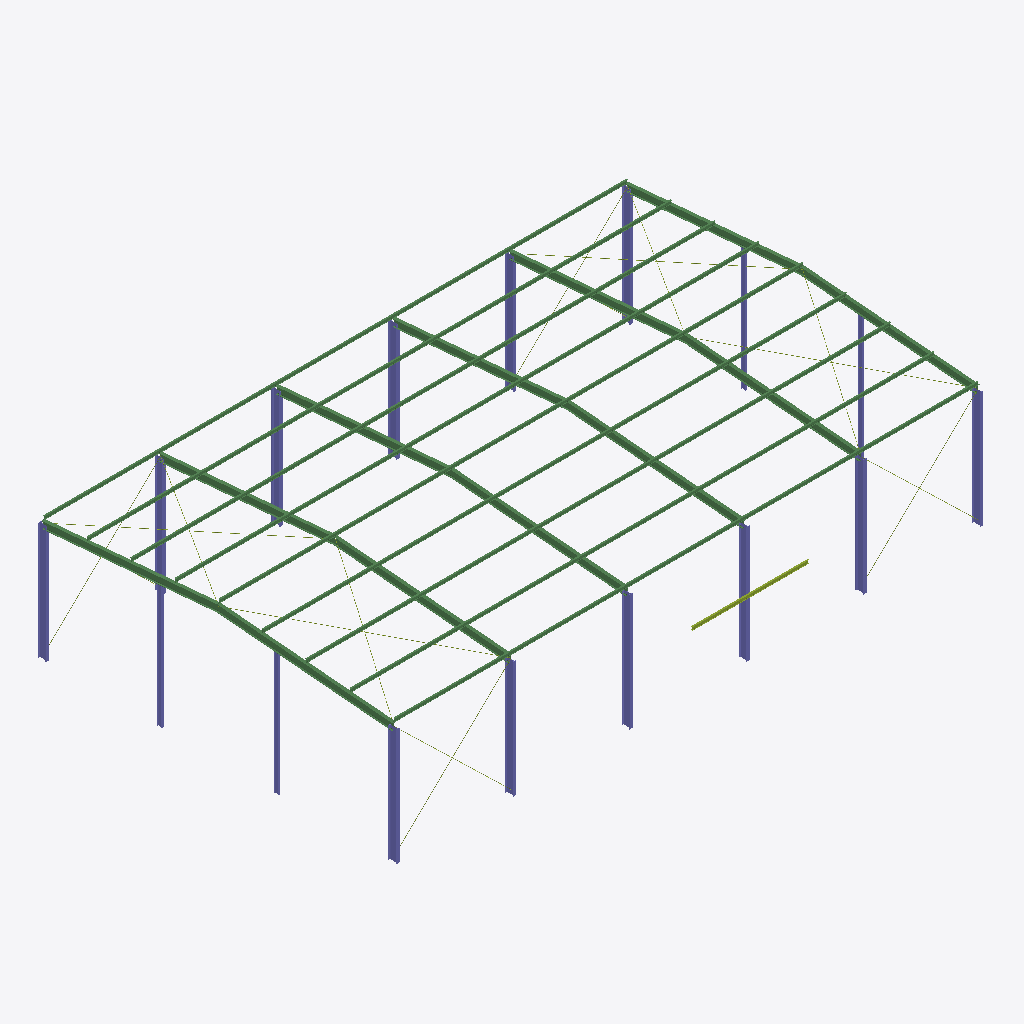
Isometric view of an IFC building model (IFC-SPF (STEP), schema IFC4, length unit metre), seen from the south-west, elements coloured by IFC class: 57 beams (green), 16 columns (violet), 15 members (olive).
Extent 30.2 m × 18.5 m × 7.1 m (x, y, z). Elements (90): 57 IfcBeam, 17 IfcMember, 16 IfcColumn.

HEADER;
FILE_DESCRIPTION(('ViewDefinition[DesignTransferView]'),'2;1');
FILE_NAME('/dev/null','2026-10-30T10:12:52+01:00',(''),(''),'IfcOpenShell 0.9.0.post1','IfcOpenShell 0.9.0.post1','Nobody');
FILE_SCHEMA(('IFC4'));
ENDSEC;
DATA;
#1=IFCPROJECT('25apmQTGT94Bl0Oi3BBz0t',$,'2026-031 Hala Lipník (fiktivní)',$,$,$,$,(#8),#3);
#10=IFCSITE('1nLVSS_91CMAEKeNMnXglt',$,'Staveniště',$,$,$,$,$,$,$,$,$,$,$);
#11=IFCBUILDING('2ARzIJYvPBOeDh4fCysjHD',$,'Hala A',$,$,$,$,$,$,$,$,$);
#12=IFCBUILDINGSTOREY('3gKhxp9Nz3bOEylozK5ojC',$,'0.NP',$,$,$,$,$,$,$);
#64=IFCBEAM('3O3Oi7Pu9DsuanIN061lAP',$,'PŘÍČEL',$,$,#2201,#77,$,$);
#84=IFCBEAM('1czwqYQzb28enjGSWN4PEk',$,'PŘÍČEL',$,$,#2226,#97,$,$);
#465=IFCBEAM('2PW9VHdfH4WudBBqFZqvax',$,'PŘÍČEL',$,$,#2241,#478,$,$);
#305=IFCBEAM('1CxPkoeu90MvOEMeiCLXZ7',$,'PŘÍČEL',$,$,#2056,#318,$,$);
#224=IFCBEAM('1pUgFq6hX1_vBj2KUadm62',$,'PŘÍČEL',$,$,#1956,#237,$,$);
#385=IFCBEAM('0LQFemwpvFIh0e0Cq3vEzT',$,'PŘÍČEL',$,$,#2146,#398,$,$);
#144=IFCBEAM('1hGHqqxaT7nuXqvHh$n6Jp',$,'PŘÍČEL',$,$,#1856,#157,$,$);
#405=IFCBEAM('0MMJJV0mjFnA_liLGEdkEm',$,'PŘÍČEL',$,$,#2166,#418,$,$);
#244=IFCBEAM('2AcMmW8uH4AunMpy9jBzsZ',$,'PŘÍČEL',$,$,#1981,#257,$,$);
#485=IFCBEAM('3kAAZ5M4HCmhmhL7mg6VMe',$,'PŘÍČEL',$,$,#2266,#498,$,$);
#164=IFCBEAM('1663tGxdf17u46ez56iFCW',$,'PŘÍČEL',$,$,#1881,#177,$,$);
#325=IFCBEAM('1LYKcx8F5EV9lcd38YHA5u',$,'PŘÍČEL',$,$,#2081,#338,$,$);
#23=IFCCOLUMN('3HAYG7$RfD$eNPWRWkWCWd',$,'SLOUP',$,$,#1846,#36,$,$);
#345=IFCCOLUMN('3FPx6Xtv170O4c4h0CDG1a',$,'SLOUP',$,$,#2106,#358,$,$);
#184=IFCCOLUMN('27PlvukW18HAH08W2iuGlv',$,'SLOUP',$,$,#1906,#197,$,$);
#44=IFCCOLUMN('3dwjBY5Lf9CumHlOM652Ur',$,'SLOUP',$,$,#2171,#57,$,$);
#104=IFCCOLUMN('1e14tbskX7ZvjbmN4bDM2d',$,'SLOUP',$,$,#2251,#117,$,$);
#425=IFCCOLUMN('2Odm7MxejA3RkjKkjc0kce',$,'SLOUP',$,$,#2191,#438,$,$);
#264=IFCCOLUMN('0xkzNc6bT3euNVYFIp0Zcw',$,'SLOUP',$,$,#2006,#277,$,$);
#204=IFCCOLUMN('3zTrG0RBz9ghXDvH9pYuUP',$,'SLOUP',$,$,#1931,#217,$,$);
#284=IFCCOLUMN('0P8vOXEyr0pw_PWrrgF0rX',$,'SLOUP',$,$,#2031,#297,$,$);
#365=IFCCOLUMN('3XmnKreL57ie3iMW8sYFcF',$,'SLOUP',$,$,#2126,#378,$,$);
#445=IFCCOLUMN('02ktDLn3n5a9sKOY1iSMue',$,'SLOUP',$,$,#2216,#458,$,$);
#124=IFCCOLUMN('2vubxPGkL3aOWCQg2Z3_GW',$,'SLOUP',$,$,#1826,#137,$,$);
#1422=IFCCOLUMN('1fxaMI7dLF3BnLCzuqMVHE',$,'ŠTÍTOVÝ SLOUPEK',$,$,#2076,#1435,$,$);
#1402=IFCCOLUMN('1sOagjkvrDGQn3aJYi0uso',$,'ŠTÍTOVÝ SLOUPEK',$,$,#2051,#1415,$,$);
#1442=IFCCOLUMN('14dhQpUmn519ZYW4_oFJ_6',$,'ŠTÍTOVÝ SLOUPEK',$,$,#2101,#1455,$,$);
#1462=IFCCOLUMN('0pYtbd1BX86OJ$qqr$YDAb',$,'ŠTÍTOVÝ SLOUPEK',$,$,#2121,#1475,$,$);
#805=IFCBEAM('3UZ2$A5yH7AuZ19BxXci2G',$,'VAZNICE',$,$,#2206,#818,$,$);
#565=IFCBEAM('1jq_UTc7rECej6DRwDaXyu',$,'VAZNICE',$,$,#1921,#578,$,$);
#705=IFCBEAM('3En8TBeLX0JPtiB1JDCAQV',$,'VAZNICE',$,$,#2096,#718,$,$);
#1065=IFCBEAM('3xrxZqjBX9U9AWwoKoB0Fr',$,'VAZNICE',$,$,#2086,#1078,$,$);
#505=IFCBEAM('1dCZsvw192NuZPvkiodXl_',$,'VAZNICE',$,$,#1841,#518,$,$);
#605=IFCBEAM('1RXjvheIL9wBwrmIrPOnIH',$,'VAZNICE',$,$,#1971,#618,$,$);
#785=IFCBEAM('19uzvl_0X3bvl0aPGjEJNo',$,'VAZNICE',$,$,#2181,#798,$,$);
#865=IFCBEAM('0cNgeWIPPDiOHIiTlMpja3',$,'VAZNICE',$,$,#1831,#878,$,$);
#1125=IFCBEAM('3NqBy4JVfDD9nyDcCXVUjZ',$,'VAZNICE',$,$,#2151,#1138,$,$);
#1182=IFCBEAM('3HUruRTujBjgVjZ_dlcfi5',$,'VAZNICE',$,$,#2221,#1195,$,$);
#685=IFCBEAM('10DW7l6nv0vRmna3amuAOu',$,'VAZNICE',$,$,#2071,#698,$,$);
#725=IFCBEAM('1fpNfTGnj7NR5eFRIgvlRW',$,'VAZNICE',$,$,#2116,#738,$,$);
#845=IFCBEAM('2cx9K6Vb13T861UVsFTq66',$,'VAZNICE',$,$,#2256,#858,$,$);
#905=IFCBEAM('1Hn6ibd0jCsRZ5BP_TsgWM',$,'VAZNICE',$,$,#1886,#918,$,$);
#945=IFCBEAM('18MypyHF1A18r_DsoAiZ9G',$,'VAZNICE',$,$,#1936,#958,$,$);
#985=IFCBEAM('2Tq1mlGfLBif9STPTAC8od',$,'VAZNICE',$,$,#1986,#998,$,$);
#1025=IFCBEAM('1BVpskauv90fK4REjxTHtS',$,'VAZNICE',$,$,#2036,#1038,$,$);
#1105=IFCBEAM('2HBfwl1Mf8Re$Rh49_fQ3u',$,'VAZNICE',$,$,#2131,#1118,$,$);
#1222=IFCBEAM('1Yx4yUnr99FBb1e37tpyWU',$,'VAZNICE',$,$,#2271,#1235,$,$);
#1202=IFCBEAM('2pHq2dk9vCevNQP5uXbqYC',$,'VAZNICE',$,$,#2246,#1215,$,$);
#1302=IFCBEAM('3V_cOHUSn4$8HYZ97pjwNn',$,'VAZNICE',$,$,#1926,#1315,$,$);
#1282=IFCBEAM('39wGFKp_1BwO0Ap0_kuaNC',$,'VAZNICE',$,$,#1901,#1295,$,$);
#1382=IFCBEAM('0qHE_$s4PDGRrseUZHncdB',$,'VAZNICE',$,$,#2026,#1395,$,$);
#625=IFCBEAM('3WsRM13jrCAA7P6p2JG6JC',$,'VAZNICE',$,$,#1996,#638,$,$);
#665=IFCBEAM('108xmXIOL319cp3he_$AQk',$,'VAZNICE',$,$,#2046,#678,$,$);
#1005=IFCBEAM('2krPlc4ZrDVfTPr4LCmrwm',$,'VAZNICE',$,$,#2011,#1018,$,$);
#1242=IFCBEAM('15xu5NSKH4DBYG10xJn$NF',$,'VAZNICE',$,$,#1851,#1255,$,$);
#1342=IFCBEAM('2_cPkp0Qz06PysauoPyNnF',$,'VAZNICE',$,$,#1976,#1355,$,$);
#1322=IFCBEAM('3XNGJRIMTDaQEp2_jZc5wP',$,'VAZNICE',$,$,#1951,#1335,$,$);
#525=IFCBEAM('2c7jCL7vzBg8XS8OxjhzHH',$,'VAZNICE',$,$,#1871,#538,$,$);
#545=IFCBEAM('3YQ4HjGij4iutgr$4xzXhI',$,'VAZNICE',$,$,#1896,#558,$,$);
#585=IFCBEAM('0fTxOt0DT4_O7yHQzib7Ar',$,'VAZNICE',$,$,#1946,#598,$,$);
#645=IFCBEAM('2fVB_wrQ9FAO6dSXAiBb39',$,'VAZNICE',$,$,#2021,#658,$,$);
#745=IFCBEAM('0q1u3FHsrFtRTLUOtAUynN',$,'VAZNICE',$,$,#2136,#758,$,$);
#765=IFCBEAM('05nrh4joHBV94D9gK5eoqP',$,'VAZNICE',$,$,#2156,#778,$,$);
#825=IFCBEAM('0fNyyAmJb4ouOj$A1CB_hY',$,'VAZNICE',$,$,#2231,#838,$,$);
#965=IFCBEAM('3vTmEVwFr6TQXE3Qyi2GyP',$,'VAZNICE',$,$,#1961,#978,$,$);
#1144=IFCBEAM('3MtOYxQiDAYeXu3D9askUJ',$,'VAZNICE',$,$,#2176,#1157,$,$);
#1163=IFCBEAM('0bj8FRyz9Eq9Fmafnj2LDz',$,'VAZNICE',$,$,#2196,#1176,$,$);
#1262=IFCBEAM('17o$yG6z997Bn7kAiAbvN5',$,'VAZNICE',$,$,#1876,#1275,$,$);
#1362=IFCBEAM('2Y9D5N5nH9WeXAE06xg9Bv',$,'VAZNICE',$,$,#2001,#1375,$,$);
#1802=IFCMEMBER('0QBwVkacX08eGTgSJdtoRC',$,'Member',$,$,#2091,#1815,$,$);
#925=IFCBEAM('1EsesHdef6jgppGPj_4iVo',$,'VAZNICE',$,$,#1911,#938,$,$);
#1045=IFCBEAM('0IuZIAzKD2HwcVL8jACfY0',$,'VAZNICE',$,$,#2061,#1058,$,$);
#1085=IFCBEAM('0MJyqVmPvBAAXBK1gNkuWQ',$,'VAZNICE',$,$,#2111,#1098,$,$);
#885=IFCBEAM('0JKLCqpoX4Lvo0tR_UP7KS',$,'VAZNICE',$,$,#1861,#898,$,$);
#1502=IFCMEMBER('3QJGeQberEF8Bex4MU7w9c',$,'ZTUŽIDLO',$,$,#2161,#1515,$,$);
#1722=IFCMEMBER('3WnlwRKr11X9Im2kGrE2su',$,'ZTUŽIDLO',$,$,#1991,#1735,$,$);
#1662=IFCMEMBER('27zV6ryWnE9udwPk_0j1oq',$,'ZTUŽIDLO',$,$,#1916,#1675,$,$);
#1522=IFCMEMBER('1zDq6jiznDtRtd63iaykb7',$,'ZTUŽIDLO',$,$,#2186,#1535,$,$);
#1562=IFCMEMBER('3fTR87usPDxwecNFLGiheT',$,'ZTUŽIDLO',$,$,#2236,#1575,$,$);
#1682=IFCMEMBER('2FI6AGMrDAeA2nMnyT1WIL',$,'ZTUŽIDLO',$,$,#1941,#1695,$,$);
#1602=IFCMEMBER('3PrclmBbvBBgmkrxz_94fF',$,'ZTUŽIDLO',$,$,#1836,#1615,$,$);
#1762=IFCMEMBER('22mmJqbdH5IRcf_sLoAkjY',$,'ZTUŽIDLO',$,$,#2041,#1775,$,$);
#1482=IFCMEMBER('0dme_OJ$TCYw8ln2HNs9fO',$,'ZTUŽIDLO',$,$,#2141,#1495,$,$);
#1642=IFCMEMBER('3QSAkOby9EgONdNwC8DN6n',$,'ZTUŽIDLO',$,$,#1891,#1655,$,$);
#1582=IFCMEMBER('1yPVePAlDBe9hBdHA0mbi9',$,'ZTUŽIDLO',$,$,#2261,#1595,$,$);
#1742=IFCMEMBER('0nc$sM1xL0seJGriHyUWf8',$,'ZTUŽIDLO',$,$,#2016,#1755,$,$);
#1702=IFCMEMBER('1$6V0n6Q524Omn4nVwaSxC',$,'ZTUŽIDLO',$,$,#1966,#1715,$,$);
#1542=IFCMEMBER('0YHK8JFBz3aea7fA8$ojVF',$,'ZTUŽIDLO',$,$,#2211,#1555,$,$);
ENDSEC;
